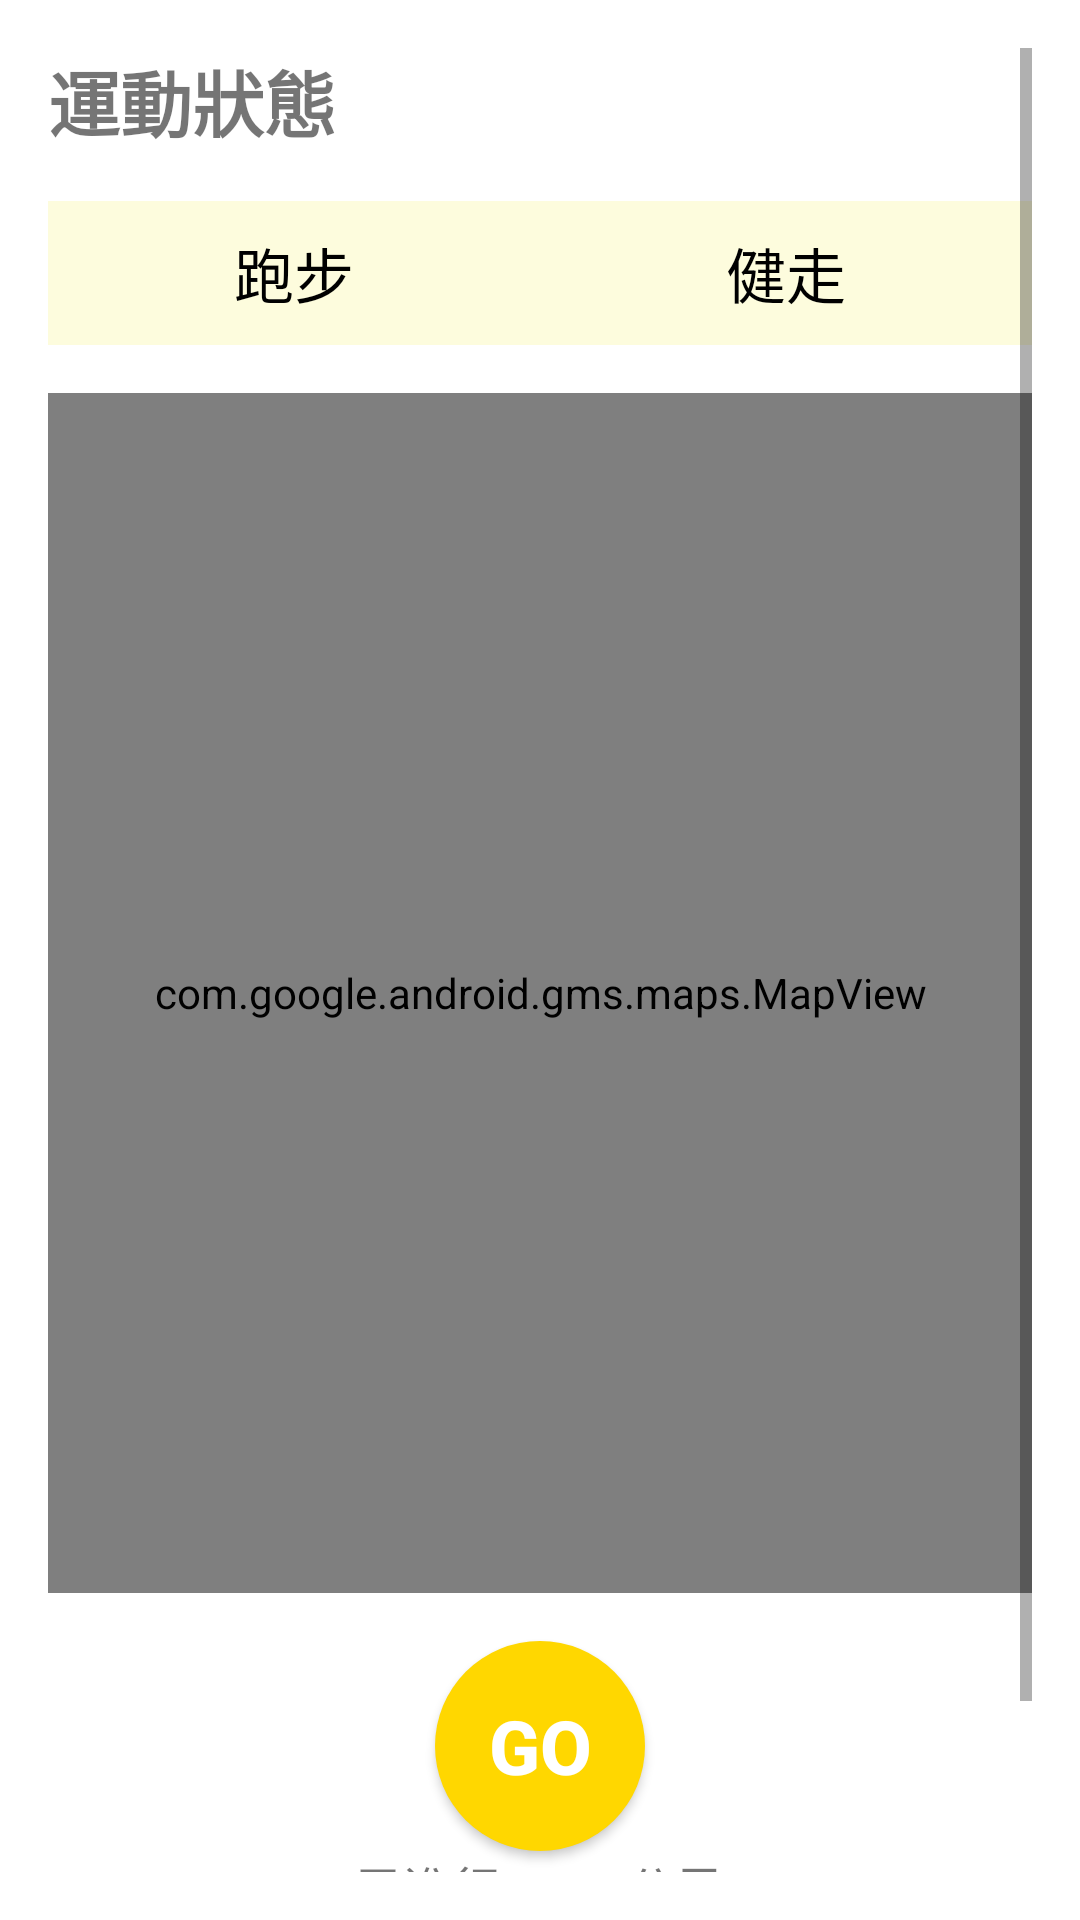

Android layout source for this screen:
<!-- AndroidManifest.xml: application theme AppTheme -->
<!-- res/layout/fragment_exercise.xml -->
<LinearLayout xmlns:android="http://schemas.android.com/apk/res/android"
    android:layout_width="match_parent"
    android:layout_height="match_parent"
    android:orientation="vertical"
    android:padding="16dp"
    android:gravity="center"
    android:background="@android:color/white">

    <ScrollView
        android:layout_width="match_parent"
        android:layout_height="match_parent">

        <LinearLayout
            android:layout_width="match_parent"
            android:layout_height="wrap_content"
            android:orientation="vertical">

            
            <TextView
                android:id="@+id/exercise_status"
                android:layout_width="wrap_content"
                android:layout_height="wrap_content"
                android:text="運動狀態"
                android:textSize="24sp"
                android:textStyle="bold"
                android:layout_marginBottom="16dp" />

            
            <LinearLayout
                android:layout_width="match_parent"
                android:layout_height="wrap_content"
                android:orientation="horizontal"
                android:gravity="center_horizontal"
                android:weightSum="2"
                android:layout_marginBottom="16dp">

                <Button
                    android:id="@+id/btn_run"
                    android:layout_width="0dp"
                    android:layout_height="wrap_content"
                    android:layout_weight="1"
                    android:background="@drawable/button_selector"
                    android:text="跑步"
                    android:textColor="@android:color/black"
                    android:textSize="20sp"
                    android:gravity="center" />

                <Button
                    android:id="@+id/btn_walk"
                    android:layout_width="0dp"
                    android:layout_height="wrap_content"
                    android:layout_weight="1"
                    android:background="@drawable/button_selector"
                    android:text="健走"
                    android:textColor="@android:color/black"
                    android:textSize="20sp"
                    android:gravity="center" />
            </LinearLayout>

            
            <com.google.android.gms.maps.MapView
                android:id="@+id/mapView"
                android:layout_width="match_parent"
                android:layout_height="400dp"
                android:layout_marginBottom="16dp"/>

            
            <Button
                android:id="@+id/start_exercise_button"
                android:layout_width="70dp"
                android:layout_height="70dp"
                android:text="GO"
                android:textSize="25sp"
                android:textColor="@android:color/white"
                android:background="@drawable/round_button"
                android:layout_gravity="center_horizontal"
                android:padding="16dp"
                android:textStyle="bold"/>

            
            <FrameLayout
                android:layout_width="match_parent"
                android:layout_height="match_parent"
                android:gravity="center">

                <LinearLayout
                    android:layout_width="wrap_content"
                    android:layout_height="wrap_content"
                    android:orientation="vertical"
                    android:layout_gravity="center"
                    android:gravity="start">

                    
                    <TextView
                        android:id="@+id/exercise_distance"
                        android:layout_width="wrap_content"
                        android:layout_height="wrap_content"
                        android:text="已進行：0.0 公里"
                        android:textSize="16sp" />

                    
                    <TextView
                        android:id="@+id/exercise_time"
                        android:layout_width="wrap_content"
                        android:layout_height="wrap_content"
                        android:text="運動時間：0分鐘"
                        android:textSize="16sp" />

                    
                    <TextView
                        android:id="@+id/calories_burned"
                        android:layout_width="wrap_content"
                        android:layout_height="wrap_content"
                        android:text="消耗卡路里：0"
                        android:textSize="16sp" />

                </LinearLayout>
            </FrameLayout>

        </LinearLayout>

    </ScrollView>

</LinearLayout>
<!-- resources referenced by this layout -->
<resources>
  <!-- drawable button_selector (drawable) -->
  <?xml version="1.0" encoding="utf-8"?>
  <selector xmlns:android="http://schemas.android.com/apk/res/android">
      
      <item android:state_pressed="true" android:drawable="@color/deep_yellow" /> 
      
      <item android:drawable="@color/normal_button_color" /> 
  </selector>
  <!-- drawable round_button (drawable) -->
  <?xml version="1.0" encoding="utf-8"?>
  <shape xmlns:android="http://schemas.android.com/apk/res/android">
      <solid android:color="@color/colorPrimary" /> 
      <corners android:radius="300dp" /> 
      <stroke android:width="0dp" android:color="@android:color/black" /> 
  </shape>
  <style name="AppTheme" parent="Theme.AppCompat.Light.DarkActionBar">
          
          <item name="colorPrimary">@color/colorPrimary</item>
          <item name="colorPrimaryDark">@color/colorPrimaryDark</item>
      </style>
  <color name="deep_yellow">#FFD700</color>
  <color name="normal_button_color">#FDFCDD</color>
  <color name="colorPrimary">#FFD700</color>
  <color name="colorPrimaryDark">#FDFCDD</color>
</resources>
